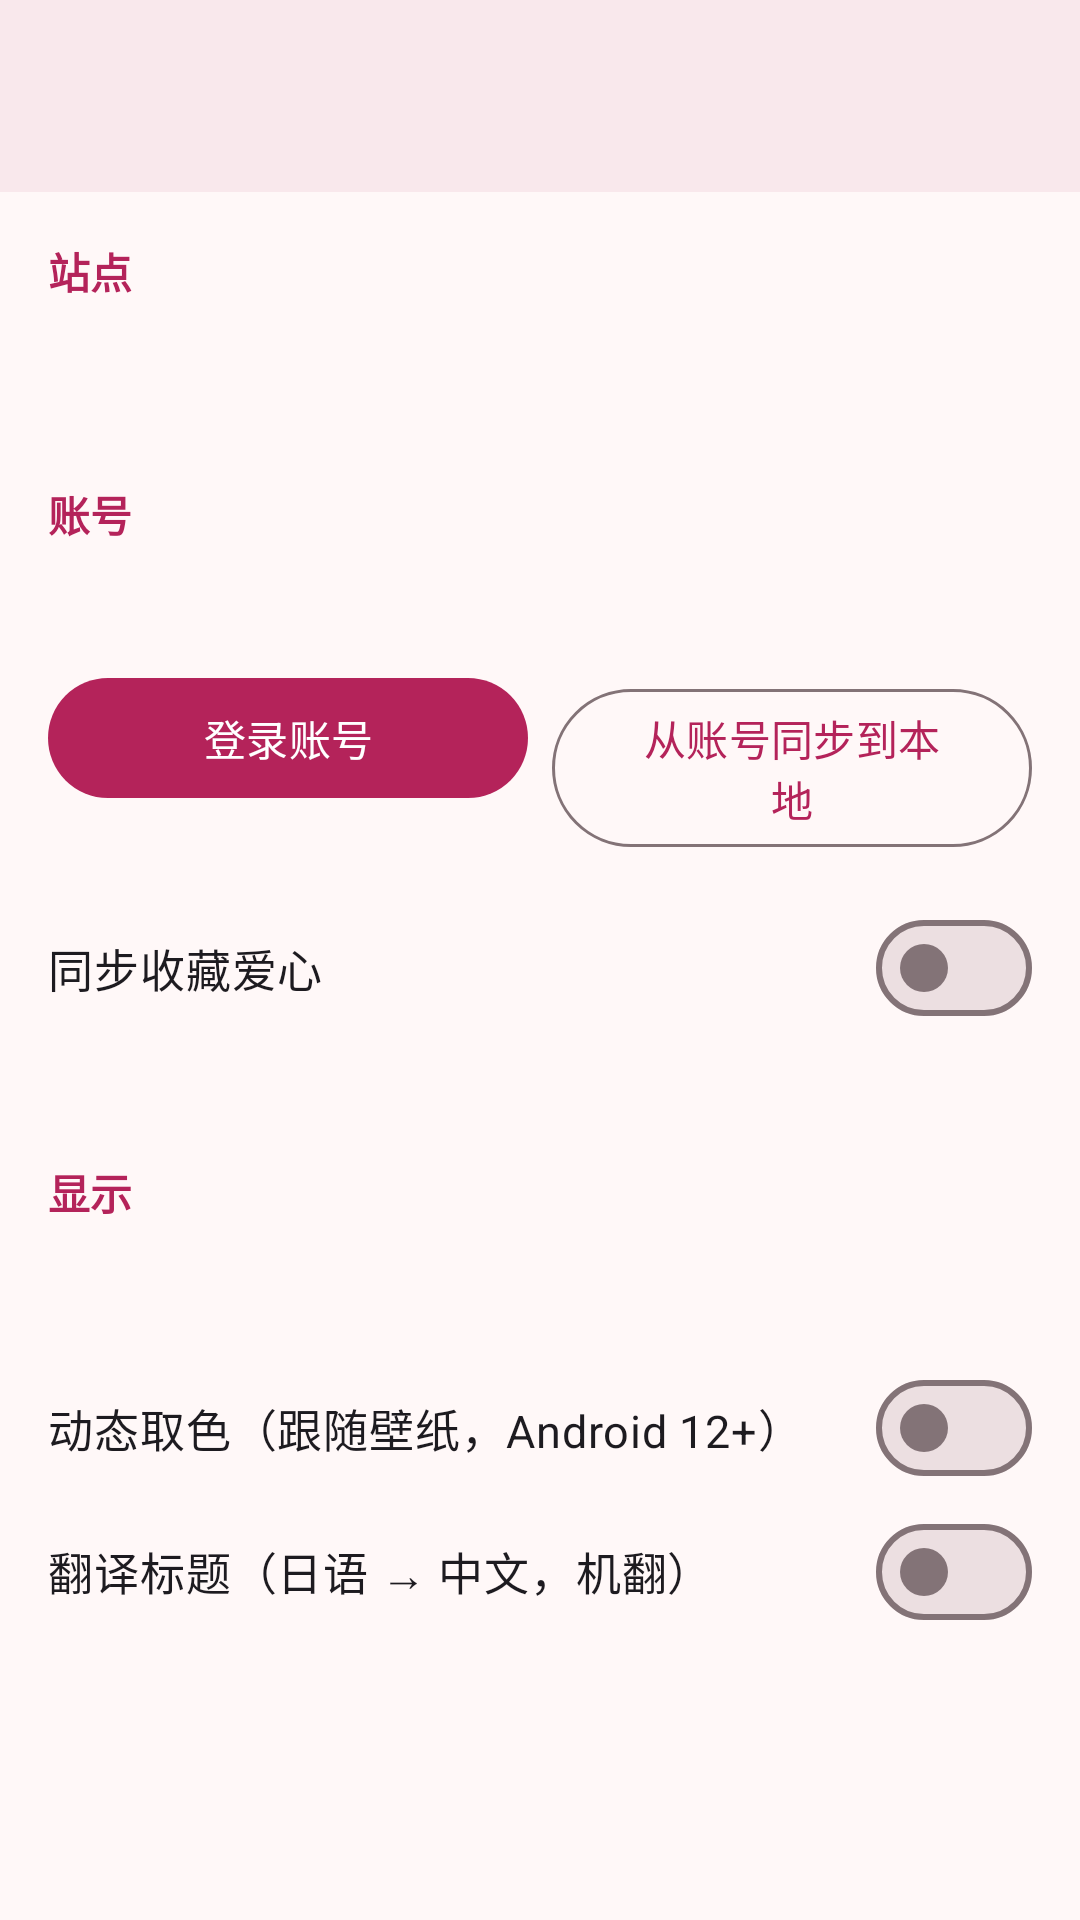

The Android layout XML behind this screen, and the referenced resources:
<!-- AndroidManifest.xml: application theme Theme.App -->
<!-- res/layout/activity_settings.xml -->
<?xml version="1.0" encoding="utf-8"?>
<LinearLayout xmlns:android="http://schemas.android.com/apk/res/android"
    android:layout_width="match_parent" android:layout_height="match_parent"
    android:fitsSystemWindows="true" android:orientation="vertical">

    <com.google.android.material.appbar.MaterialToolbar
        android:id="@+id/toolbar"
        android:layout_width="match_parent" android:layout_height="?attr/actionBarSize"
        android:background="?attr/colorSurface" android:elevation="2dp" />

    <LinearLayout
        android:layout_width="match_parent" android:layout_height="wrap_content"
        android:orientation="vertical" android:padding="16dp">

        <TextView
            android:layout_width="wrap_content" android:layout_height="wrap_content"
            android:text="站点" android:textColor="?attr/colorPrimary" android:textStyle="bold" />

        <TextView
            android:id="@+id/addressRow"
            android:layout_width="match_parent" android:layout_height="wrap_content"
            android:background="?attr/selectableItemBackground"
            android:paddingVertical="12dp" android:textSize="15sp" />

        <LinearLayout
            android:id="@+id/accountGroup"
            android:layout_width="match_parent" android:layout_height="wrap_content"
            android:orientation="vertical">

        <TextView
            android:layout_width="wrap_content" android:layout_height="wrap_content"
            android:layout_marginTop="16dp"
            android:text="账号" android:textColor="?attr/colorPrimary" android:textStyle="bold" />

        <TextView
            android:id="@+id/accountStatus"
            android:layout_width="match_parent" android:layout_height="wrap_content"
            android:paddingVertical="10dp" android:textSize="15sp" />

        <LinearLayout
            android:layout_width="match_parent" android:layout_height="wrap_content"
            android:orientation="horizontal">
            <Button
                android:id="@+id/loginBtn"
                android:layout_width="0dp" android:layout_height="wrap_content"
                android:layout_weight="1" android:text="登录账号" />
            <Button
                android:id="@+id/pullBtn"
                style="@style/Widget.Material3.Button.OutlinedButton"
                android:layout_width="0dp" android:layout_height="wrap_content"
                android:layout_marginStart="8dp" android:layout_weight="1"
                android:text="从账号同步到本地" />
        </LinearLayout>

        <com.google.android.material.materialswitch.MaterialSwitch
            android:id="@+id/syncSwitch"
            android:layout_width="match_parent" android:layout_height="wrap_content"
            android:layout_marginTop="16dp"
            android:text="同步收藏爱心" android:textSize="15sp" />

        <TextView
            android:id="@+id/syncHint"
            android:layout_width="match_parent" android:layout_height="wrap_content"
            android:text=""
            android:textColor="?android:attr/textColorSecondary" android:textSize="12sp" />
        </LinearLayout>

        <TextView
            android:layout_width="wrap_content" android:layout_height="wrap_content"
            android:layout_marginTop="24dp"
            android:text="显示" android:textColor="?attr/colorPrimary" android:textStyle="bold" />

        <TextView
            android:id="@+id/themeRow"
            android:layout_width="match_parent" android:layout_height="wrap_content"
            android:background="?attr/selectableItemBackground"
            android:paddingVertical="12dp" android:textSize="15sp" />

        <com.google.android.material.materialswitch.MaterialSwitch
            android:id="@+id/dynamicSwitch"
            android:layout_width="match_parent" android:layout_height="wrap_content"
            android:text="动态取色（跟随壁纸，Android 12+）" android:textSize="15sp" />

        <com.google.android.material.materialswitch.MaterialSwitch
            android:id="@+id/translateSwitch"
            android:layout_width="match_parent" android:layout_height="wrap_content"
            android:text="翻译标题（日语 → 中文，机翻）" android:textSize="15sp" />
    </LinearLayout>
</LinearLayout>
<!-- resources referenced by this layout -->
<resources>
  <style name="Theme.App" parent="Base.Theme.App" />
  <style name="Base.Theme.App" parent="Theme.Material3.DayNight.NoActionBar">
          <item name="colorPrimary">@color/md_primary</item>
          <item name="colorOnPrimary">@color/md_onPrimary</item>
          <item name="colorPrimaryContainer">@color/md_primaryContainer</item>
          <item name="colorOnPrimaryContainer">@color/md_onPrimaryContainer</item>
          <item name="colorSecondary">@color/md_secondary</item>
          <item name="colorOnSecondary">@color/md_onSecondary</item>
          <item name="colorSecondaryContainer">@color/md_secondaryContainer</item>
          <item name="colorOnSecondaryContainer">@color/md_onSecondaryContainer</item>
          <item name="colorTertiary">@color/md_tertiary</item>
          <item name="colorSurface">@color/md_surface</item>
          <item name="colorOnSurface">@color/md_onSurface</item>
          <item name="colorSurfaceVariant">@color/md_surfaceVariant</item>
          <item name="colorOnSurfaceVariant">@color/md_onSurfaceVariant</item>
          <item name="colorOutline">@color/md_outline</item>
          <item name="colorOutlineVariant">@color/md_outlineVariant</item>
          <item name="colorSurfaceContainerLowest">@color/md_surfaceContainerLowest</item>
          <item name="colorSurfaceContainerLow">@color/md_surfaceContainerLow</item>
          <item name="colorSurfaceContainer">@color/md_surfaceContainer</item>
          <item name="colorSurfaceContainerHigh">@color/md_surfaceContainerHigh</item>
          <item name="colorSurfaceContainerHighest">@color/md_surfaceContainerHighest</item>
          <item name="android:colorBackground">@color/md_surface</item>
          <item name="android:statusBarColor">@color/md_surface</item>
          <item name="android:navigationBarColor">@color/md_surface</item>
          <item name="android:windowLightStatusBar">@bool/lightBars</item>
      </style>
  <color name="md_primary">#B4235A</color>
  <color name="md_onPrimary">#FFFFFF</color>
  <color name="md_primaryContainer">#FFD9E2</color>
  <color name="md_onPrimaryContainer">#3E001D</color>
  <color name="md_secondary">#74565F</color>
  <color name="md_onSecondary">#FFFFFF</color>
  <color name="md_secondaryContainer">#FFD9E2</color>
  <color name="md_onSecondaryContainer">#2B151C</color>
  <color name="md_tertiary">#7C5635</color>
  <color name="md_surface">#FFF8F8</color>
  <color name="md_onSurface">#22191B</color>
  <color name="md_surfaceVariant">#F2DDE1</color>
  <color name="md_onSurfaceVariant">#514347</color>
  <color name="md_outline">#837377</color>
  <color name="md_outlineVariant">#D5C2C6</color>
  <color name="md_surfaceContainerLowest">#FFFFFF</color>
  <color name="md_surfaceContainerLow">#FEF0F2</color>
  <color name="md_surfaceContainer">#F8EAEC</color>
  <color name="md_surfaceContainerHigh">#F2E5E7</color>
  <color name="md_surfaceContainerHighest">#ECDFE1</color>
</resources>
